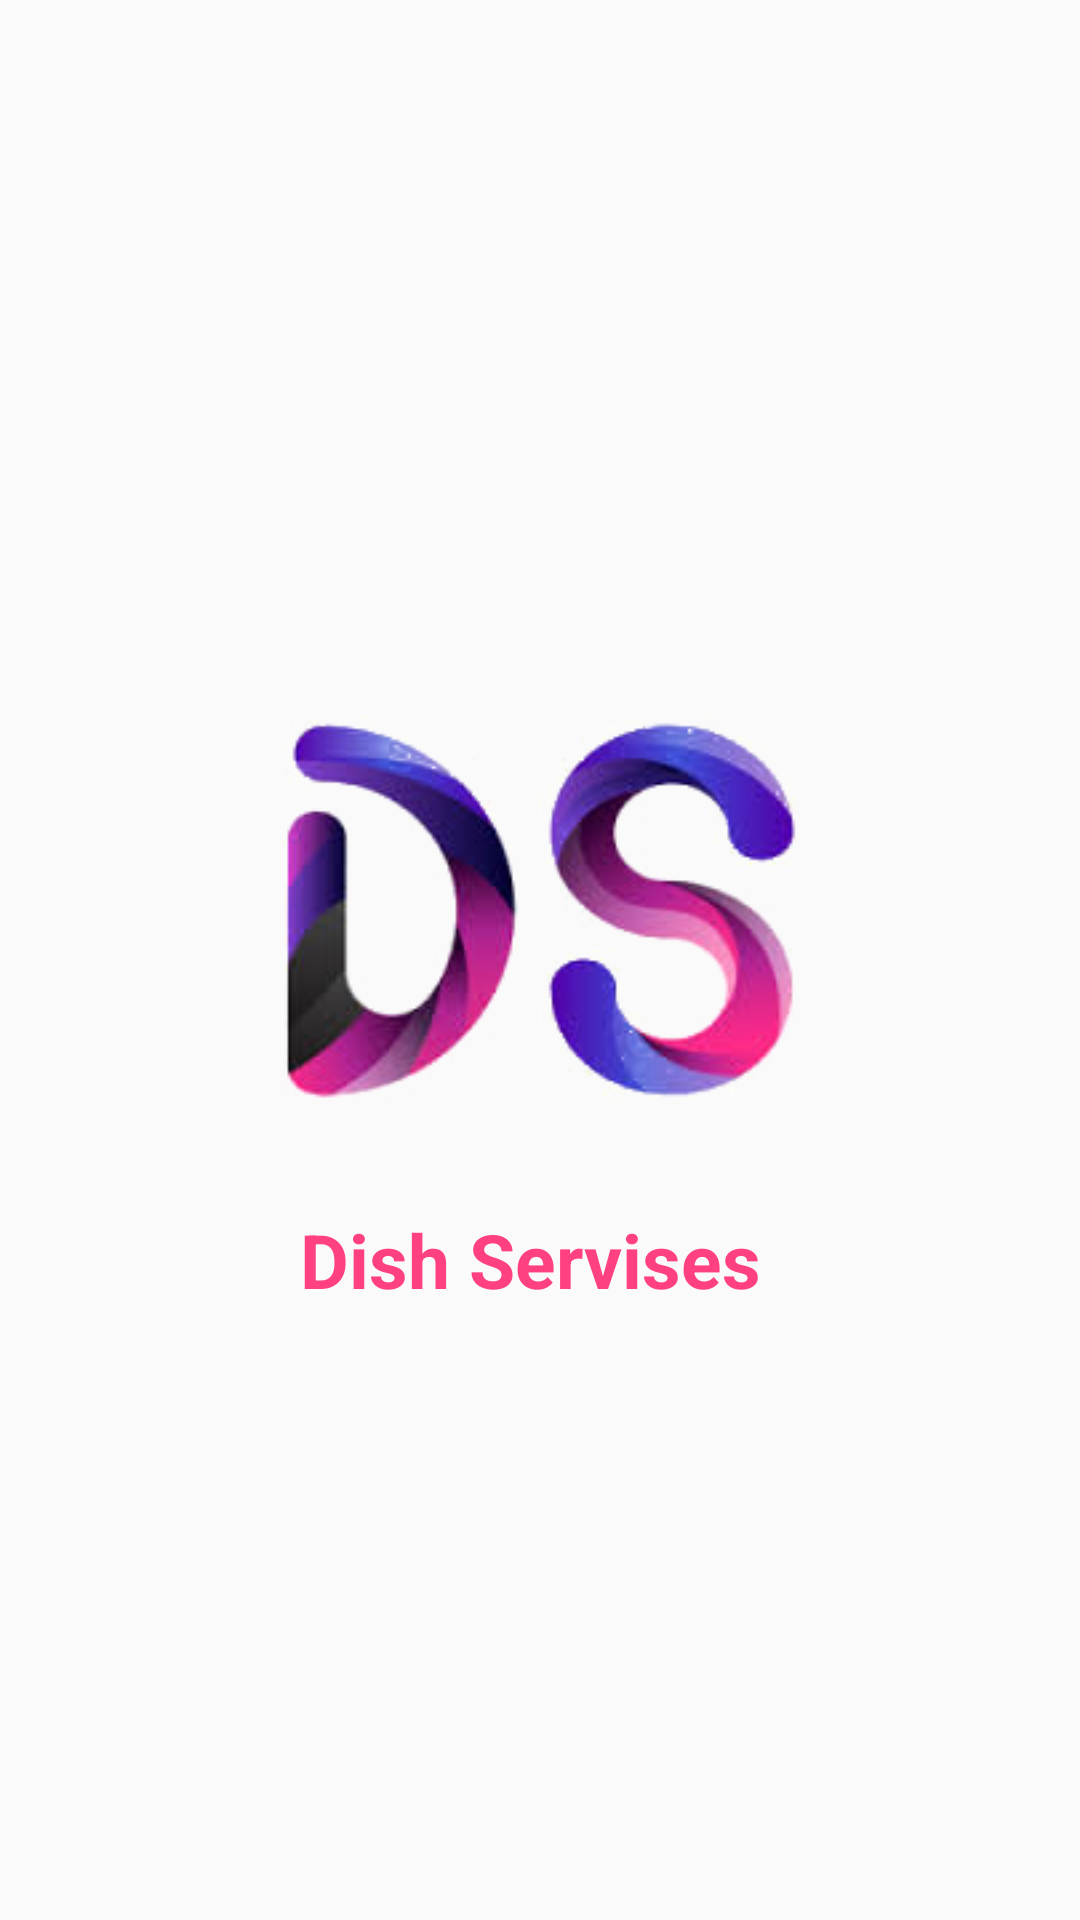

The Android layout XML behind this screen, and the referenced resources:
<!-- AndroidManifest.xml: application theme AppTheme -->
<!-- res/layout/activity_splash_screen.xml -->
<?xml version="1.0" encoding="utf-8"?>
<RelativeLayout xmlns:android="http://schemas.android.com/apk/res/android"
    xmlns:app="http://schemas.android.com/apk/res-auto"
    xmlns:tools="http://schemas.android.com/tools"
    android:layout_width="match_parent"
    android:layout_height="match_parent"
    android:gravity="center"
    android:orientation="vertical"
    tools:context="com.example.dell.dishservices.SplashScreen">

    <ImageView
        android:layout_width="400dp"
        android:id="@+id/splash"
        android:layout_height="200dp"
        android:src="@drawable/icon"/>
    <TextView
        android:layout_width="wrap_content"
        android:layout_height="wrap_content"
        android:text="Dish Servises"
      android:layout_marginLeft="100dp"
        android:gravity="center"
       android:layout_below="@id/splash"
        android:textSize="25dp"
        android:textColor="@color/colorAccent"
android:textStyle="bold"        />

</RelativeLayout>
<!-- resources referenced by this layout -->
<resources>
  <color name="colorAccent">#FF4081</color>
  <!-- drawable icon: png bitmap (drawable-v24, 44284 bytes) -->
  <style name="AppTheme" parent="Theme.AppCompat.Light.NoActionBar">
          
          <item name="colorPrimary">@color/colorPrimary</item>
          <item name="colorPrimaryDark">@color/colorPrimaryDark</item>
          <item name="colorAccent">@color/colorAccent</item>
      </style>
  <color name="colorPrimary">#ffffff</color>
  <color name="colorPrimaryDark">#D81B60</color>
</resources>
